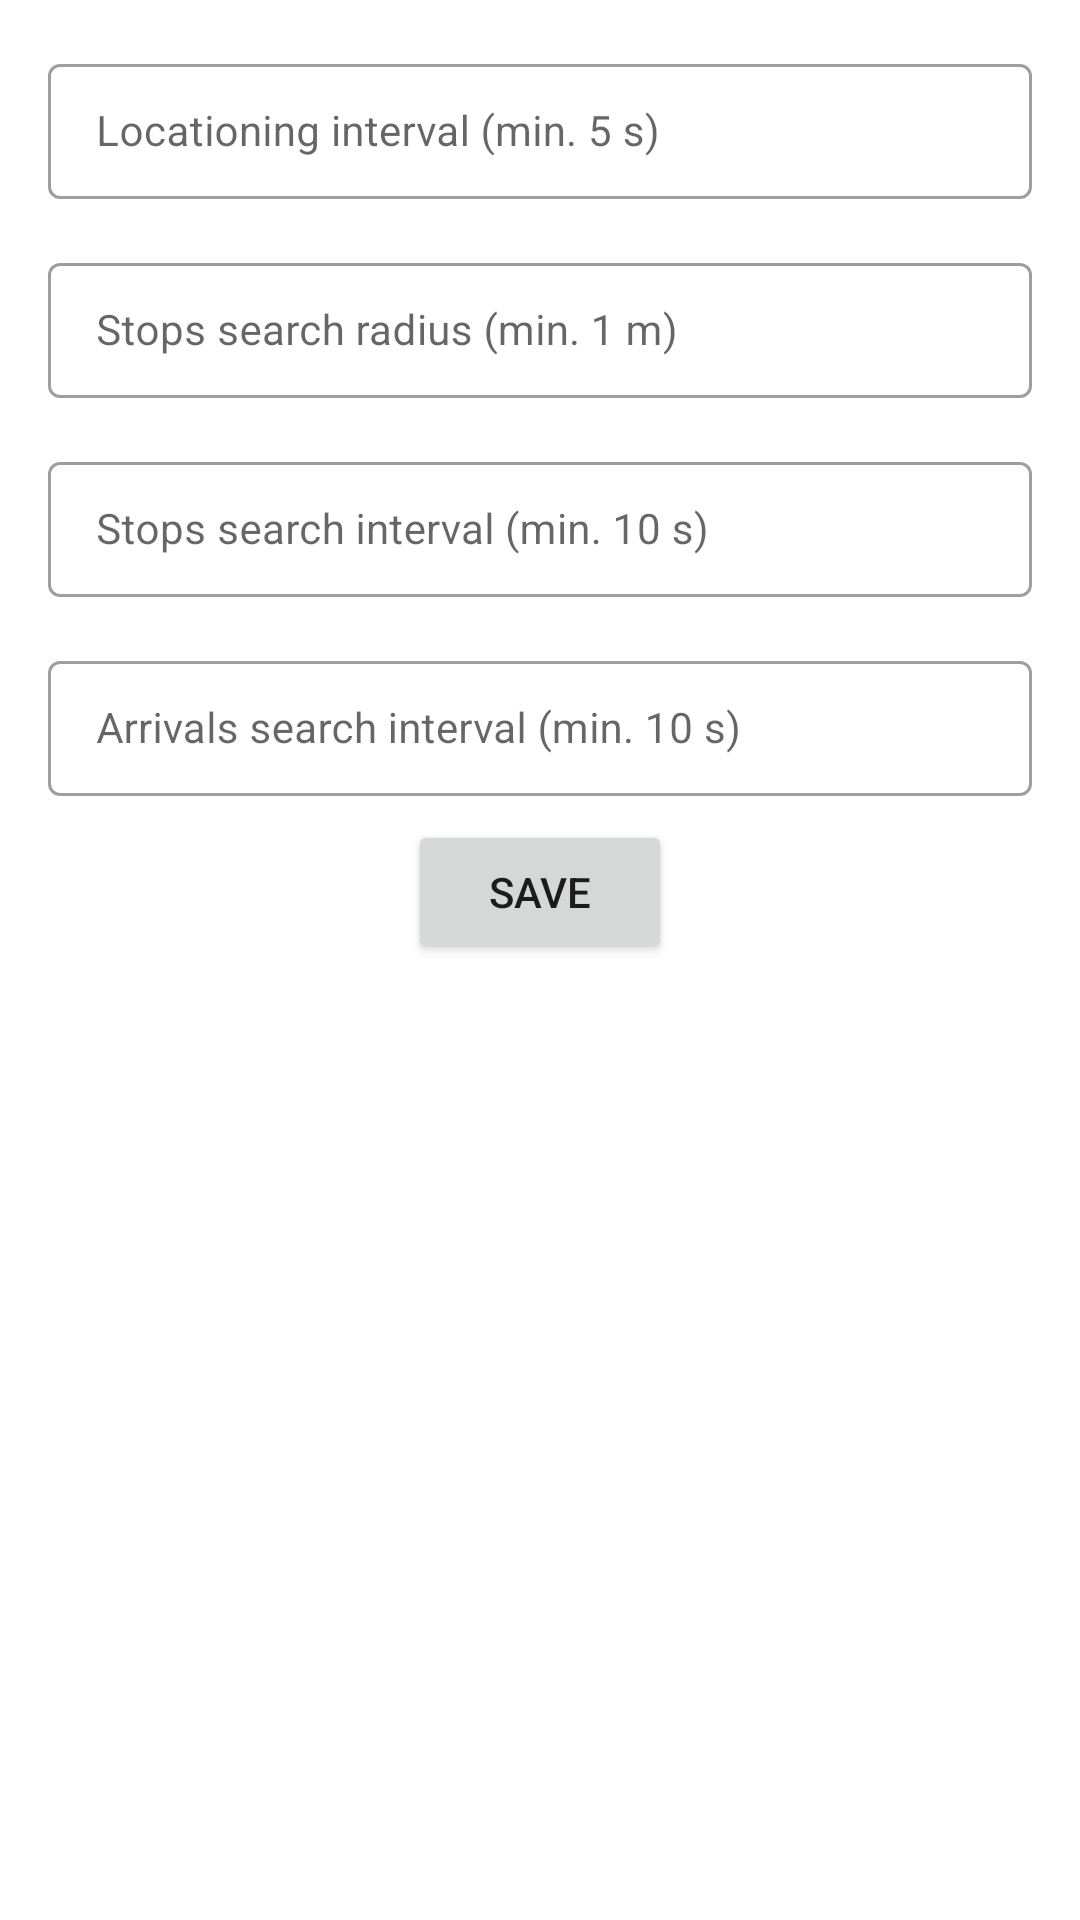

Here is an Android app screen rendered from its layout file. Give the layout XML and the strings, colors and styles it references.
<!-- AndroidManifest.xml: application theme Theme.DigiTransit -->
<!-- res/layout/fragment_settings.xml -->
<?xml version="1.0" encoding="utf-8"?>
<androidx.constraintlayout.widget.ConstraintLayout xmlns:android="http://schemas.android.com/apk/res/android"
    xmlns:app="http://schemas.android.com/apk/res-auto"
    xmlns:tools="http://schemas.android.com/tools"
    android:layout_width="match_parent"
    android:layout_height="match_parent">

    <com.google.android.material.textfield.TextInputLayout
        android:id="@+id/tfLocInterval"
        style="@style/Widget.MaterialComponents.TextInputLayout.OutlinedBox.Dense"
        android:layout_width="match_parent"
        android:layout_height="wrap_content"
        android:layout_margin="16dp"
        android:layout_marginStart="8dp"
        android:layout_marginTop="8dp"
        android:layout_marginEnd="8dp"
        android:hint="Locationing interval (min. 5 s)"
        app:layout_constraintEnd_toEndOf="parent"
        app:layout_constraintStart_toStartOf="parent"
        app:layout_constraintTop_toTopOf="parent"
        app:startIconDrawable="@drawable/ic_baseline_timelapse_24">

        <com.google.android.material.textfield.TextInputEditText
            android:id="@+id/etLocInterval"
            android:layout_width="match_parent"
            android:layout_height="wrap_content"
            android:inputType="number"
            android:textSize="14sp" />

    </com.google.android.material.textfield.TextInputLayout>

    <com.google.android.material.textfield.TextInputLayout
        android:id="@+id/tfRadius"
        style="@style/Widget.MaterialComponents.TextInputLayout.OutlinedBox.Dense"
        android:layout_width="match_parent"
        android:layout_height="wrap_content"
        android:layout_margin="16dp"
        android:layout_marginStart="8dp"
        android:layout_marginEnd="8dp"
        android:hint="Stops search radius (min. 1 m)"
        app:layout_constraintEnd_toEndOf="parent"
        app:layout_constraintStart_toStartOf="parent"
        app:layout_constraintTop_toBottomOf="@+id/tfLocInterval"
        app:startIconDrawable="@drawable/ic_baseline_radar_24">

        <com.google.android.material.textfield.TextInputEditText
            android:id="@+id/etRadius"
            android:layout_width="match_parent"
            android:layout_height="wrap_content"
            android:inputType="number"
            android:textSize="14sp" />

    </com.google.android.material.textfield.TextInputLayout>

    <com.google.android.material.textfield.TextInputLayout
        android:id="@+id/tfStopsInterval"
        style="@style/Widget.MaterialComponents.TextInputLayout.OutlinedBox.Dense"
        android:layout_width="match_parent"
        android:layout_height="wrap_content"
        android:layout_margin="16dp"
        android:layout_marginStart="8dp"
        android:layout_marginEnd="8dp"
        android:hint="Stops search interval (min. 10 s)"
        app:layout_constraintEnd_toEndOf="parent"
        app:layout_constraintStart_toStartOf="parent"
        app:layout_constraintTop_toBottomOf="@+id/tfRadius"
        app:startIconDrawable="@drawable/ic_baseline_timelapse_24">

        <com.google.android.material.textfield.TextInputEditText
            android:id="@+id/etStopsInterval"
            android:layout_width="match_parent"
            android:layout_height="wrap_content"
            android:inputType="number"
            android:textSize="14sp" />

    </com.google.android.material.textfield.TextInputLayout>

    <com.google.android.material.textfield.TextInputLayout
        android:id="@+id/tfArrivalInterval"
        style="@style/Widget.MaterialComponents.TextInputLayout.OutlinedBox.Dense"
        android:layout_width="match_parent"
        android:layout_height="wrap_content"
        android:layout_margin="16dp"
        android:layout_marginStart="8dp"
        android:layout_marginEnd="8dp"
        android:hint="Arrivals search interval (min. 10 s)"
        app:layout_constraintEnd_toEndOf="parent"
        app:layout_constraintStart_toStartOf="parent"
        app:layout_constraintTop_toBottomOf="@+id/tfStopsInterval"
        app:startIconDrawable="@drawable/ic_baseline_timelapse_24">

        <com.google.android.material.textfield.TextInputEditText
            android:id="@+id/etArrivalInterval"
            android:layout_width="match_parent"
            android:layout_height="wrap_content"
            android:inputType="number"
            android:textSize="14sp" />

    </com.google.android.material.textfield.TextInputLayout>

    <Button
        android:id="@+id/btnSavePreferences"
        android:layout_width="wrap_content"
        android:layout_height="wrap_content"
        android:layout_marginTop="8dp"
        android:text="Save"
        app:layout_constraintEnd_toEndOf="parent"
        app:layout_constraintStart_toStartOf="parent"
        app:layout_constraintTop_toBottomOf="@+id/tfArrivalInterval" />


</androidx.constraintlayout.widget.ConstraintLayout>
<!-- resources referenced by this layout -->
<resources>
  <style name="Theme.DigiTransit" parent="Theme.MaterialComponents.DayNight.DarkActionBar">
          
          <item name="colorPrimary">@color/purple_500</item>
          <item name="colorPrimaryVariant">@color/purple_700</item>
          <item name="colorOnPrimary">@color/white</item>
          
          <item name="colorSecondary">@color/teal_200</item>
          <item name="colorSecondaryVariant">@color/teal_700</item>
          <item name="colorOnSecondary">@color/black</item>
          
          <item name="android:statusBarColor" tools:targetApi="l">?attr/colorPrimaryVariant</item>
          
      </style>
  <color name="purple_500">#FF6200EE</color>
  <color name="purple_700">#FF3700B3</color>
  <color name="white">#FFFFFFFF</color>
  <color name="teal_200">#FF03DAC5</color>
  <color name="teal_700">#FF018786</color>
  <color name="black">#FF000000</color>
</resources>
